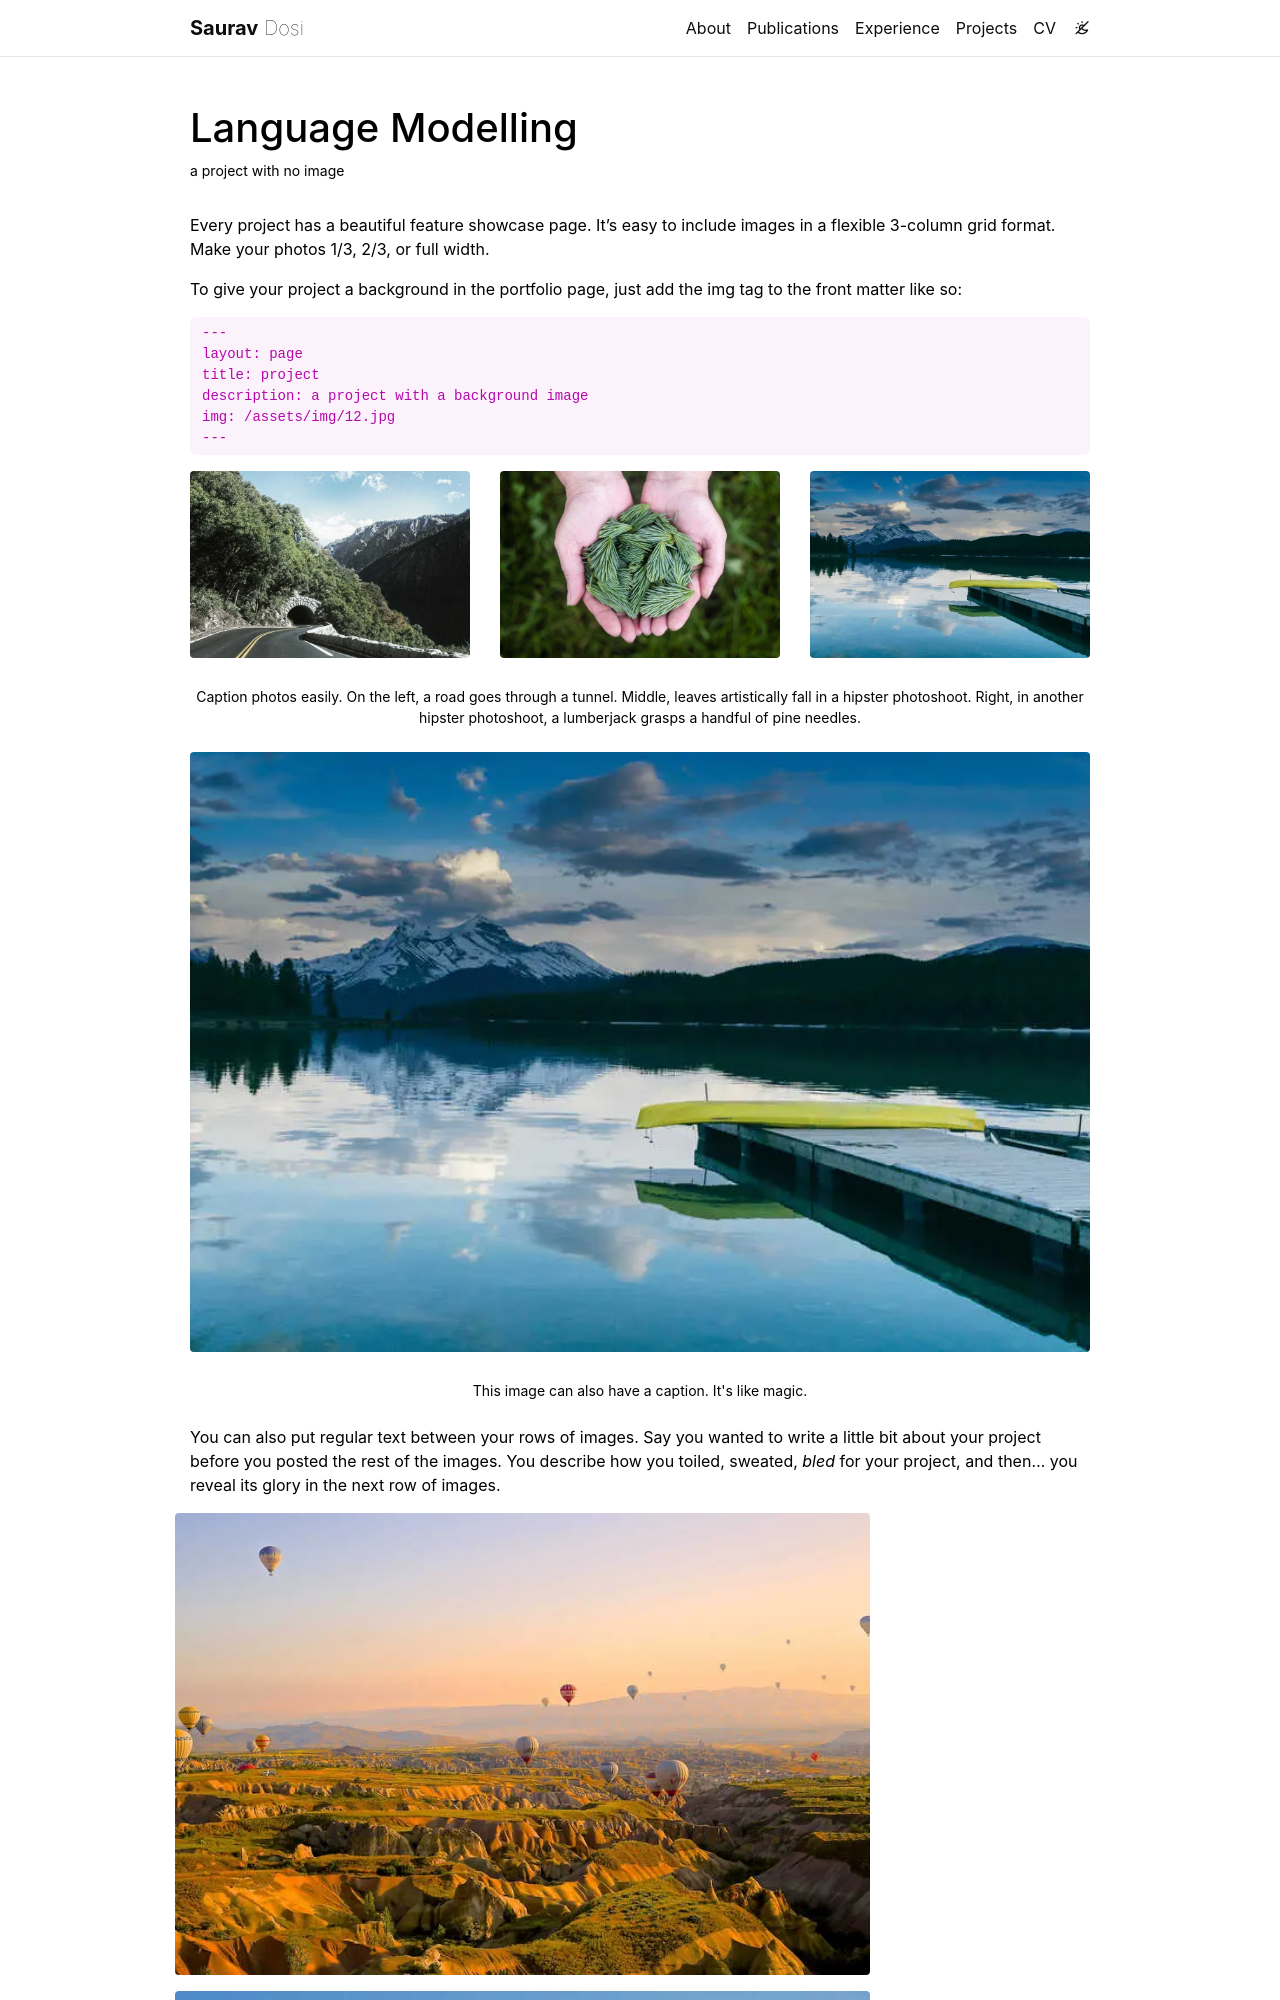

repository: sauravdosi/sauravdosi.github.io · page: assets/draft/6_project/index.html · generator: jekyll

---
layout: page
title: Language Modelling
description: a project with no image
img:
importance: 4
category: fun
---

Every project has a beautiful feature showcase page.
It's easy to include images in a flexible 3-column grid format.
Make your photos 1/3, 2/3, or full width.

To give your project a background in the portfolio page, just add the img tag to the front matter like so:

    ---
    layout: page
    title: project
    description: a project with a background image
    img: /assets/img/12.jpg
    ---

<div class="row">
    <div class="col-sm mt-3 mt-md-0">
        {% include figure.liquid loading="eager" path="assets/img/1.jpg" title="example image" class="img-fluid rounded z-depth-1" %}
    </div>
    <div class="col-sm mt-3 mt-md-0">
        {% include figure.liquid loading="eager" path="assets/img/3.jpg" title="example image" class="img-fluid rounded z-depth-1" %}
    </div>
    <div class="col-sm mt-3 mt-md-0">
        {% include figure.liquid loading="eager" path="assets/img/5.jpg" title="example image" class="img-fluid rounded z-depth-1" %}
    </div>
</div>
<div class="caption">
    Caption photos easily. On the left, a road goes through a tunnel. Middle, leaves artistically fall in a hipster photoshoot. Right, in another hipster photoshoot, a lumberjack grasps a handful of pine needles.
</div>
<div class="row">
    <div class="col-sm mt-3 mt-md-0">
        {% include figure.liquid loading="eager" path="assets/img/5.jpg" title="example image" class="img-fluid rounded z-depth-1" %}
    </div>
</div>
<div class="caption">
    This image can also have a caption. It's like magic.
</div>
